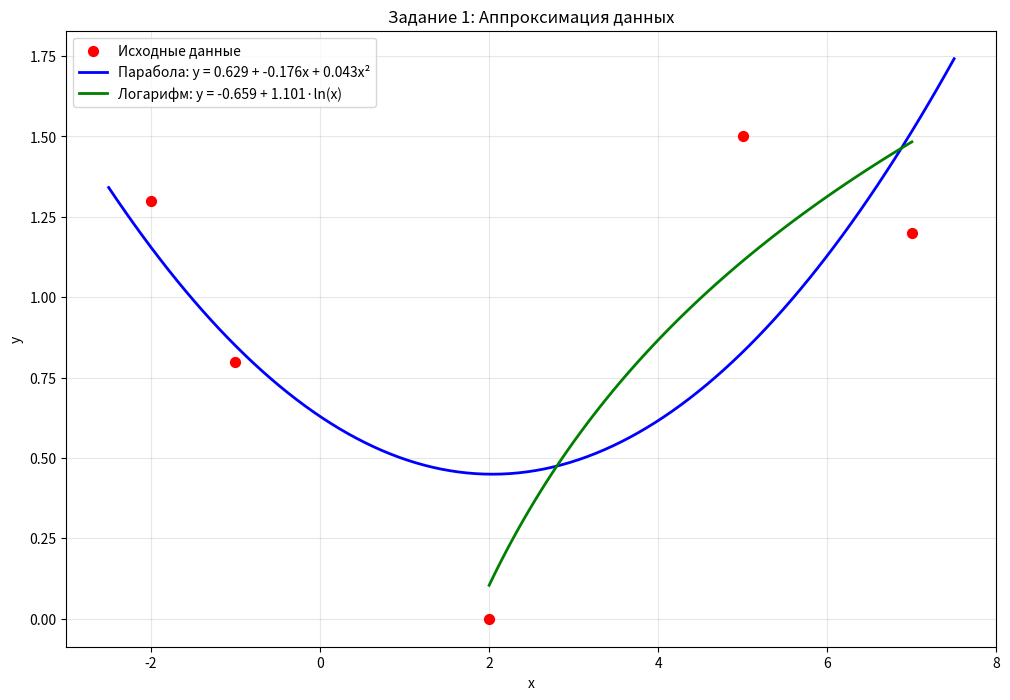
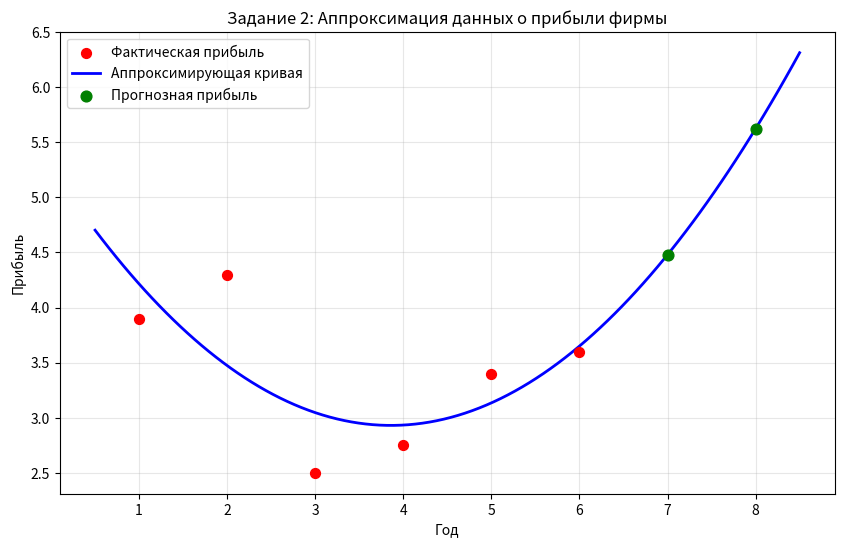

The matplotlib source for these figures, in order:
import numpy as np
from scipy.linalg import solve, lstsq
from scipy.optimize import curve_fit
import matplotlib.pyplot as plt

print("=" * 60)
print("ПРАКТИЧЕСКАЯ РАБОТА №7")
print("Аппроксимация данных методом наименьших квадратов")
print("=" * 60)

# ЗАДАНИЕ 1
print("\n" + "="*50)
print("ЗАДАНИЕ 1")
print("="*50)

# Данные
x = np.array([-2, -1, 2, 5, 7])
y = np.array([1.3, 0.8, 0, 1.5, 1.2])

# 1. Параболическая аппроксимация (вручную)
print("\n1. ПАРАБОЛИЧЕСКАЯ АППРОКСИМАЦИЯ (ручной расчет):")

n = len(x)
sum_x = np.sum(x)
sum_x2 = np.sum(x**2)
sum_x3 = np.sum(x**3)
sum_x4 = np.sum(x**4)
sum_y = np.sum(y)
sum_xy = np.sum(x * y)
sum_x2y = np.sum(x**2 * y)

A = np.array([
    [n, sum_x, sum_x2],
    [sum_x, sum_x2, sum_x3],
    [sum_x2, sum_x3, sum_x4]
])
b = np.array([sum_y, sum_xy, sum_x2y])

c0, c1, c2 = solve(A, b)
print(f"c0 = {c0:.6f}, c1 = {c1:.6f}, c2 = {c2:.6f}")
print(f"Уравнение: y = {c0:.6f} + {c1:.6f}x + {c2:.6f}x²")

# 2. Параболическая аппроксимация (scipy.linalg.lstsq)
print("\n2. ПАРАБОЛИЧЕСКАЯ АППРОКСИМАЦИЯ (scipy.linalg.lstsq):")

A_lstsq = np.column_stack([np.ones_like(x), x, x**2])
coefficients, residuals, rank, s = lstsq(A_lstsq, y, cond=None)
c0_lstsq, c1_lstsq, c2_lstsq = coefficients

print(f"c0 = {c0_lstsq:.6f}, c1 = {c1_lstsq:.6f}, c2 = {c2_lstsq:.6f}")
print(f"Сумма квадратов отклонений: {residuals:.6f}")

# 3. Логарифмическая аппроксимация
print("\n3. ЛОГАРИФМИЧЕСКАЯ АППРОКСИМАЦИЯ:")

def log_func(x, a, b):
    return a + b * np.log(x)

x_pos = x[x > 0]
y_pos = y[x > 0]

if len(x_pos) > 0:
    popt_log, pcov_log = curve_fit(log_func, x_pos, y_pos)
    a_log, b_log = popt_log
    
    y_log_pred = log_func(x_pos, a_log, b_log)
    ssr_log = np.sum((y_pos - y_log_pred)**2)
    
    print(f"a = {a_log:.6f}, b = {b_log:.6f}")
    print(f"Уравнение: y = {a_log:.6f} + {b_log:.6f}·ln(x)")
    print(f"Сумма квадратов отклонений: {ssr_log:.6f}")
else:
    print("Нет положительных значений x для логарифмической аппроксимации")

# График для задания 1
plt.figure(figsize=(12, 8))
plt.scatter(x, y, color='red', s=50, label='Исходные данные', zorder=5)

x_fine = np.linspace(min(x)-0.5, max(x)+0.5, 100)
y_parabola = c0_lstsq + c1_lstsq * x_fine + c2_lstsq * x_fine**2
plt.plot(x_fine, y_parabola, 'b-', linewidth=2, 
         label=f'Парабола: y = {c0_lstsq:.3f} + {c1_lstsq:.3f}x + {c2_lstsq:.3f}x²')

if len(x_pos) > 0:
    x_log_fine = np.linspace(min(x_pos), max(x_pos), 100)
    y_log = log_func(x_log_fine, a_log, b_log)
    plt.plot(x_log_fine, y_log, 'g-', linewidth=2, 
             label=f'Логарифм: y = {a_log:.3f} + {b_log:.3f}·ln(x)')

plt.xlabel('x')
plt.ylabel('y')
plt.title('Задание 1: Аппроксимация данных')
plt.legend()
plt.grid(True, alpha=0.3)
plt.show()

# ЗАДАНИЕ 2
print("\n" + "="*50)
print("ЗАДАНИЕ 2")
print("="*50)

# Данные о прибыли
years = np.array([1, 2, 3, 4, 5, 6])
profit = np.array([3.9, 4.3, 2.5, 2.75, 3.4, 3.6])

def poly_func(x, a, b, c):
    return a * x**2 + b * x + c

popt_profit, pcov_profit = curve_fit(poly_func, years, profit)
a_profit, b_profit, c_profit = popt_profit

print("Аппроксимация данных о прибыли:")
print(f"Уравнение: y = {a_profit:.6f}x² + {b_profit:.6f}x + {c_profit:.6f}")

# Прогноз
year_7, year_8 = 7, 8
profit_7 = poly_func(year_7, a_profit, b_profit, c_profit)
profit_8 = poly_func(year_8, a_profit, b_profit, c_profit)

print(f"Ожидаемая прибыль на 7-й год: {profit_7:.3f}")
print(f"Ожидаемая прибыль на 8-й год: {profit_8:.3f}")

y_profit_pred = poly_func(years, a_profit, b_profit, c_profit)
ssr_profit = np.sum((profit - y_profit_pred)**2)
print(f"Сумма квадратов отклонений: {ssr_profit:.6f}")

# График для задания 2
plt.figure(figsize=(10, 6))
plt.scatter(years, profit, color='red', s=50, label='Фактическая прибыль', zorder=5)

years_fine = np.linspace(0.5, 8.5, 100)
profit_fine = poly_func(years_fine, a_profit, b_profit, c_profit)
plt.plot(years_fine, profit_fine, 'b-', linewidth=2, label='Аппроксимирующая кривая')

plt.scatter([year_7, year_8], [profit_7, profit_8], color='green', s=60, 
           label='Прогнозная прибыль', zorder=5)

plt.xlabel('Год')
plt.ylabel('Прибыль')
plt.title('Задание 2: Аппроксимация данных о прибыли фирмы')
plt.legend()
plt.grid(True, alpha=0.3)
plt.show()

print("\n" + "="*60)
print("РАБОТА ЗАВЕРШЕНА")
print("="*60)